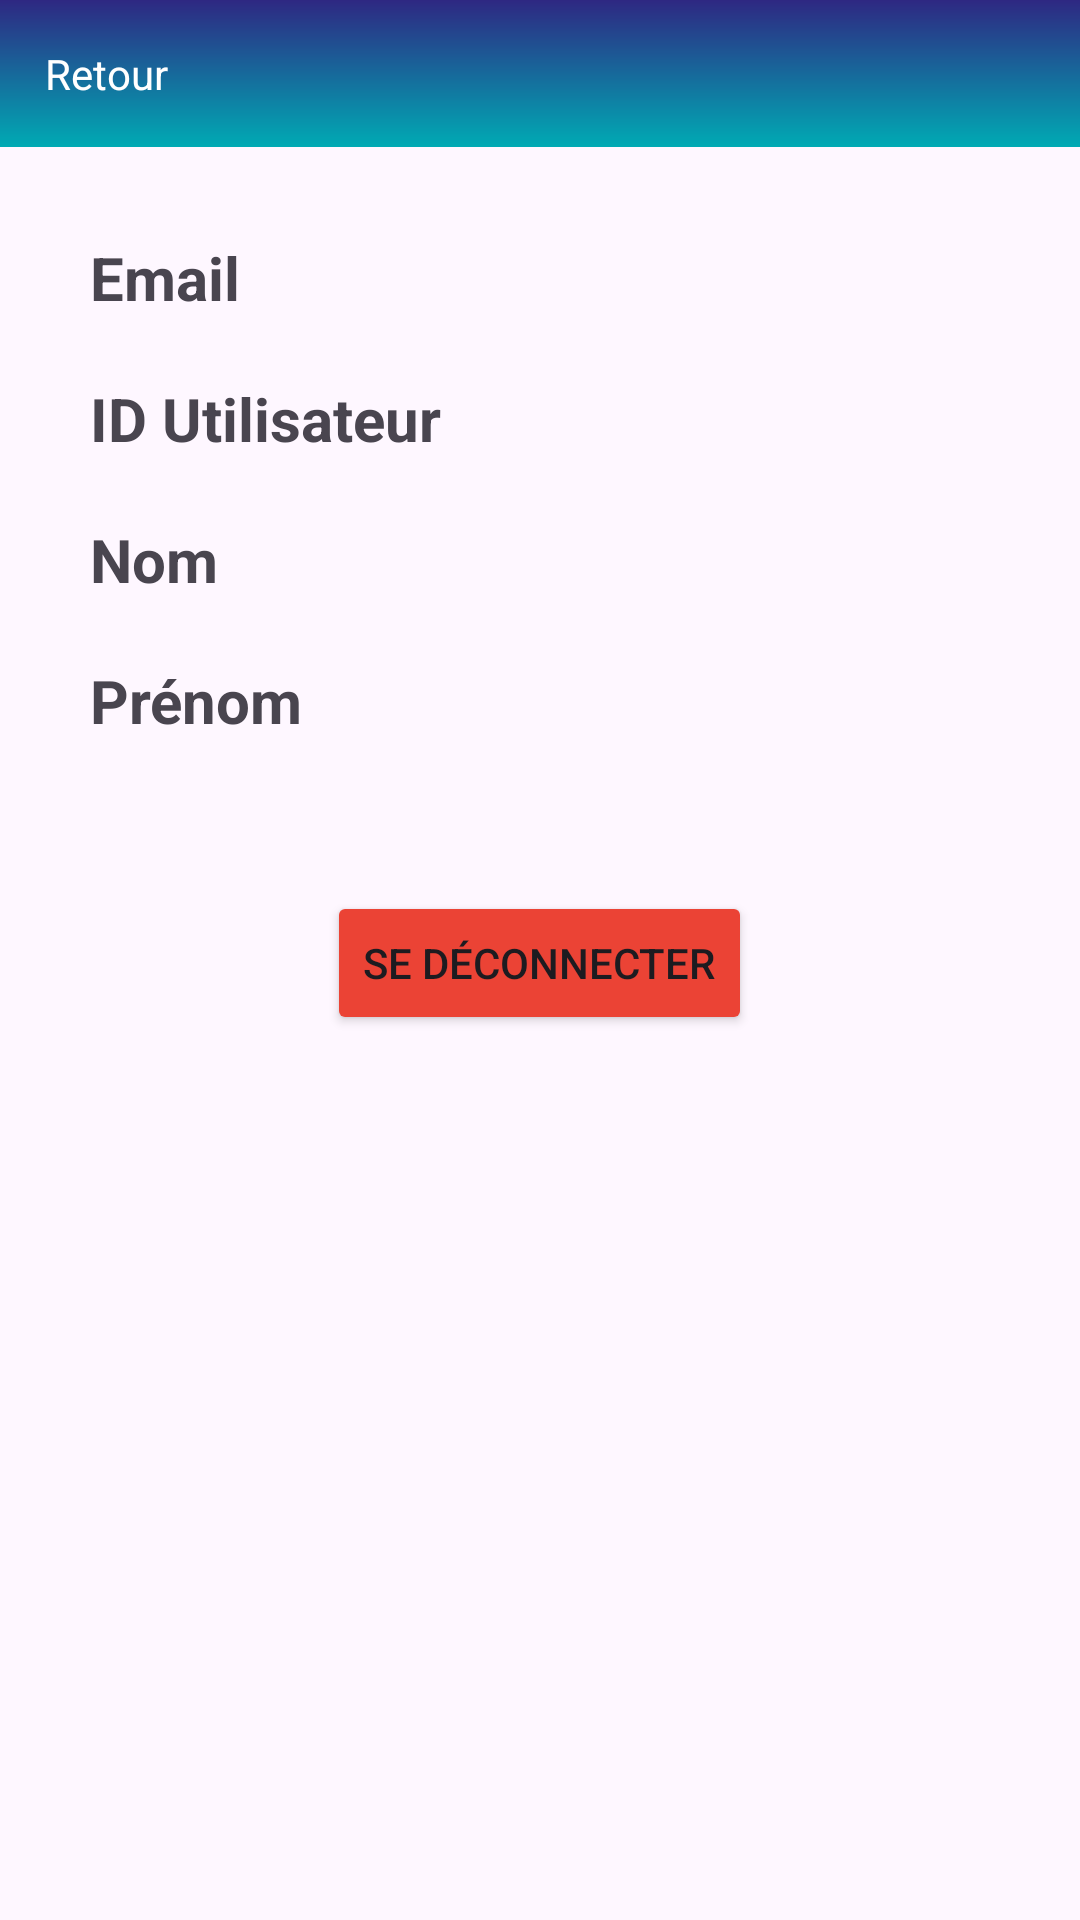

This screen was rendered from an Android layout file. Write that file and the resources it references.
<!-- AndroidManifest.xml: application theme Theme.SAE_App_Mobile_France_Asso -->
<!-- res/layout/activity_profile.xml -->
<?xml version="1.0" encoding="utf-8"?>
<LinearLayout xmlns:android="http://schemas.android.com/apk/res/android"
    android:layout_width="match_parent"
    android:layout_height="match_parent"
    xmlns:app="http://schemas.android.com/apk/res-auto"
    android:orientation="vertical">

    <LinearLayout
        android:layout_width="match_parent"
        android:layout_height="wrap_content"
        android:padding="15dp"
        android:orientation="horizontal"
        android:background="@drawable/blue_gradient">

        <ImageButton
            android:id="@+id/btnBack"
            android:layout_width="wrap_content"
            android:layout_height="wrap_content"
            android:contentDescription="@string/descr_btn_retour"
            android:src="@drawable/baseline_arrow_back_ios_new_24"
            android:background="@null" />
        <TextView
            android:layout_width="wrap_content"
            android:layout_height="wrap_content"
            android:layout_gravity="center"
            android:text="@string/text_retour"
            android:textColor="@color/white"/>
    </LinearLayout>

    <RelativeLayout
        android:layout_width="match_parent"
        android:layout_height="wrap_content"
        android:layout_marginTop="30dp"
        android:layout_marginHorizontal="30dp">

        <TextView
            android:id="@+id/profile_mail_text"
            android:layout_width="wrap_content"
            android:layout_height="wrap_content"
            android:layout_marginRight="90dp"
            android:layout_marginBottom="20dp"
            android:textStyle="bold"
            android:text="@string/textDP_email"
            android:textSize="20dp" />

        <TextView
            android:id="@+id/profile_mail"
            android:layout_width="wrap_content"
            android:layout_height="wrap_content"
            android:textSize="16dp"
            android:layout_toRightOf="@id/profile_mail_text"/>

        <TextView
            android:id="@+id/profile_id_text"
            android:layout_width="wrap_content"
            android:layout_height="wrap_content"
            android:layout_marginBottom="20dp"
            android:text="@string/textDP_user_id"
            android:textSize="20sp"
            android:textStyle="bold"
            android:layout_below="@id/profile_mail_text"/>

        <TextView
            android:id="@+id/profile_id"
            android:layout_width="wrap_content"
            android:layout_height="wrap_content"
            android:textSize="12dp"
            android:layout_below="@id/profile_mail_text"
            android:layout_toRightOf="@id/profile_mail_text"/>

        <TextView
            android:id="@+id/profile_name_text"
            android:layout_width="wrap_content"
            android:layout_height="wrap_content"
            android:layout_marginBottom="20dp"
            android:text="@string/textDP_user_name"
            android:textSize="20sp"
            android:textStyle="bold"
            android:layout_below="@id/profile_id_text"/>

        <TextView
            android:id="@+id/profile_name"
            android:layout_width="wrap_content"
            android:layout_height="wrap_content"
            android:textSize="16dp"
            android:layout_below="@id/profile_id_text"
            android:layout_toRightOf="@id/profile_mail_text"/>

        <TextView
            android:id="@+id/profile_firstname_text"
            android:layout_width="wrap_content"
            android:layout_height="wrap_content"
            android:layout_marginBottom="20dp"
            android:text="@string/textDP_user_firstname"
            android:textSize="20sp"
            android:textStyle="bold"
            android:layout_below="@id/profile_name_text"/>

        <TextView
            android:id="@+id/profile_firstname"
            android:layout_width="wrap_content"
            android:layout_height="wrap_content"
            android:textSize="16dp"
            android:layout_below="@id/profile_name_text"
            android:layout_toRightOf="@id/profile_mail_text"/>

        <TextView
            android:id="@+id/profile_asso_text"
            android:layout_width="wrap_content"
            android:layout_height="wrap_content"
            android:text="@string/textDP_user_asso"
            android:textSize="20sp"
            android:textStyle="bold"
            android:layout_below="@id/profile_firstname_text"
            android:visibility="gone"/>

        <TextView
            android:id="@+id/profile_asso"
            android:layout_width="wrap_content"
            android:layout_height="wrap_content"
            android:textSize="18dp"
            android:layout_below="@id/profile_firstname_text"
            android:layout_toRightOf="@id/profile_mail_text"
            android:visibility="gone"/>
    </RelativeLayout>
    <Button
        android:id="@+id/btnHist"
        android:layout_width="wrap_content"
        android:layout_height="wrap_content"
        android:text="@string/text_voir_historique"
        app:cornerRadius="0dp"
        android:onClick="clickHistDon"
        android:backgroundTint="@color/lightBlue"
        android:layout_gravity="center"
        android:layout_marginTop="50dp"
        android:visibility="gone"/>
    <Button
        android:id="@+id/btnLogout"
        android:layout_width="wrap_content"
        android:layout_height="wrap_content"
        android:text="@string/text_se_deconnecter"
        app:cornerRadius="0dp"
        android:onClick="clickLogout"
        android:backgroundTint="@color/orange"
        android:layout_gravity="center"
        android:layout_marginTop="30dp"/>
</LinearLayout>
<!-- resources referenced by this layout -->
<resources>
  <color name="lightBlue">#00AAB4</color>
  <color name="orange">#EB4335</color>
  <color name="white">#FFFFFFFF</color>
  <!-- drawable blue_gradient (drawable) -->
  <?xml version="1.0" encoding="utf-8"?>
  <shape xmlns:android="http://schemas.android.com/apk/res/android">
      <gradient android:startColor="@color/darkBlue"
          android:endColor="@color/lightBlue"
          android:angle="-90"/>
  </shape>
  <string name="descr_btn_retour">bouton retour à la page précédente</string>
  <string name="textDP_email">Email</string>
  <string name="textDP_user_asso">Association</string>
  <string name="textDP_user_firstname">Prénom</string>
  <string name="textDP_user_id">ID Utilisateur</string>
  <string name="textDP_user_name">Nom</string>
  <string name="text_retour">Retour</string>
  <string name="text_se_deconnecter">Se déconnecter</string>
  <string name="text_voir_historique">Voir l\'historique des dons</string>
  <style name="Theme.SAE_App_Mobile_France_Asso" parent="Base.Theme.SAE_App_Mobile_France_Asso" />
  <color name="darkBlue">#2E2882</color>
  <style name="Base.Theme.SAE_App_Mobile_France_Asso" parent="Theme.Material3.DayNight.NoActionBar">
          
          
      </style>
</resources>
